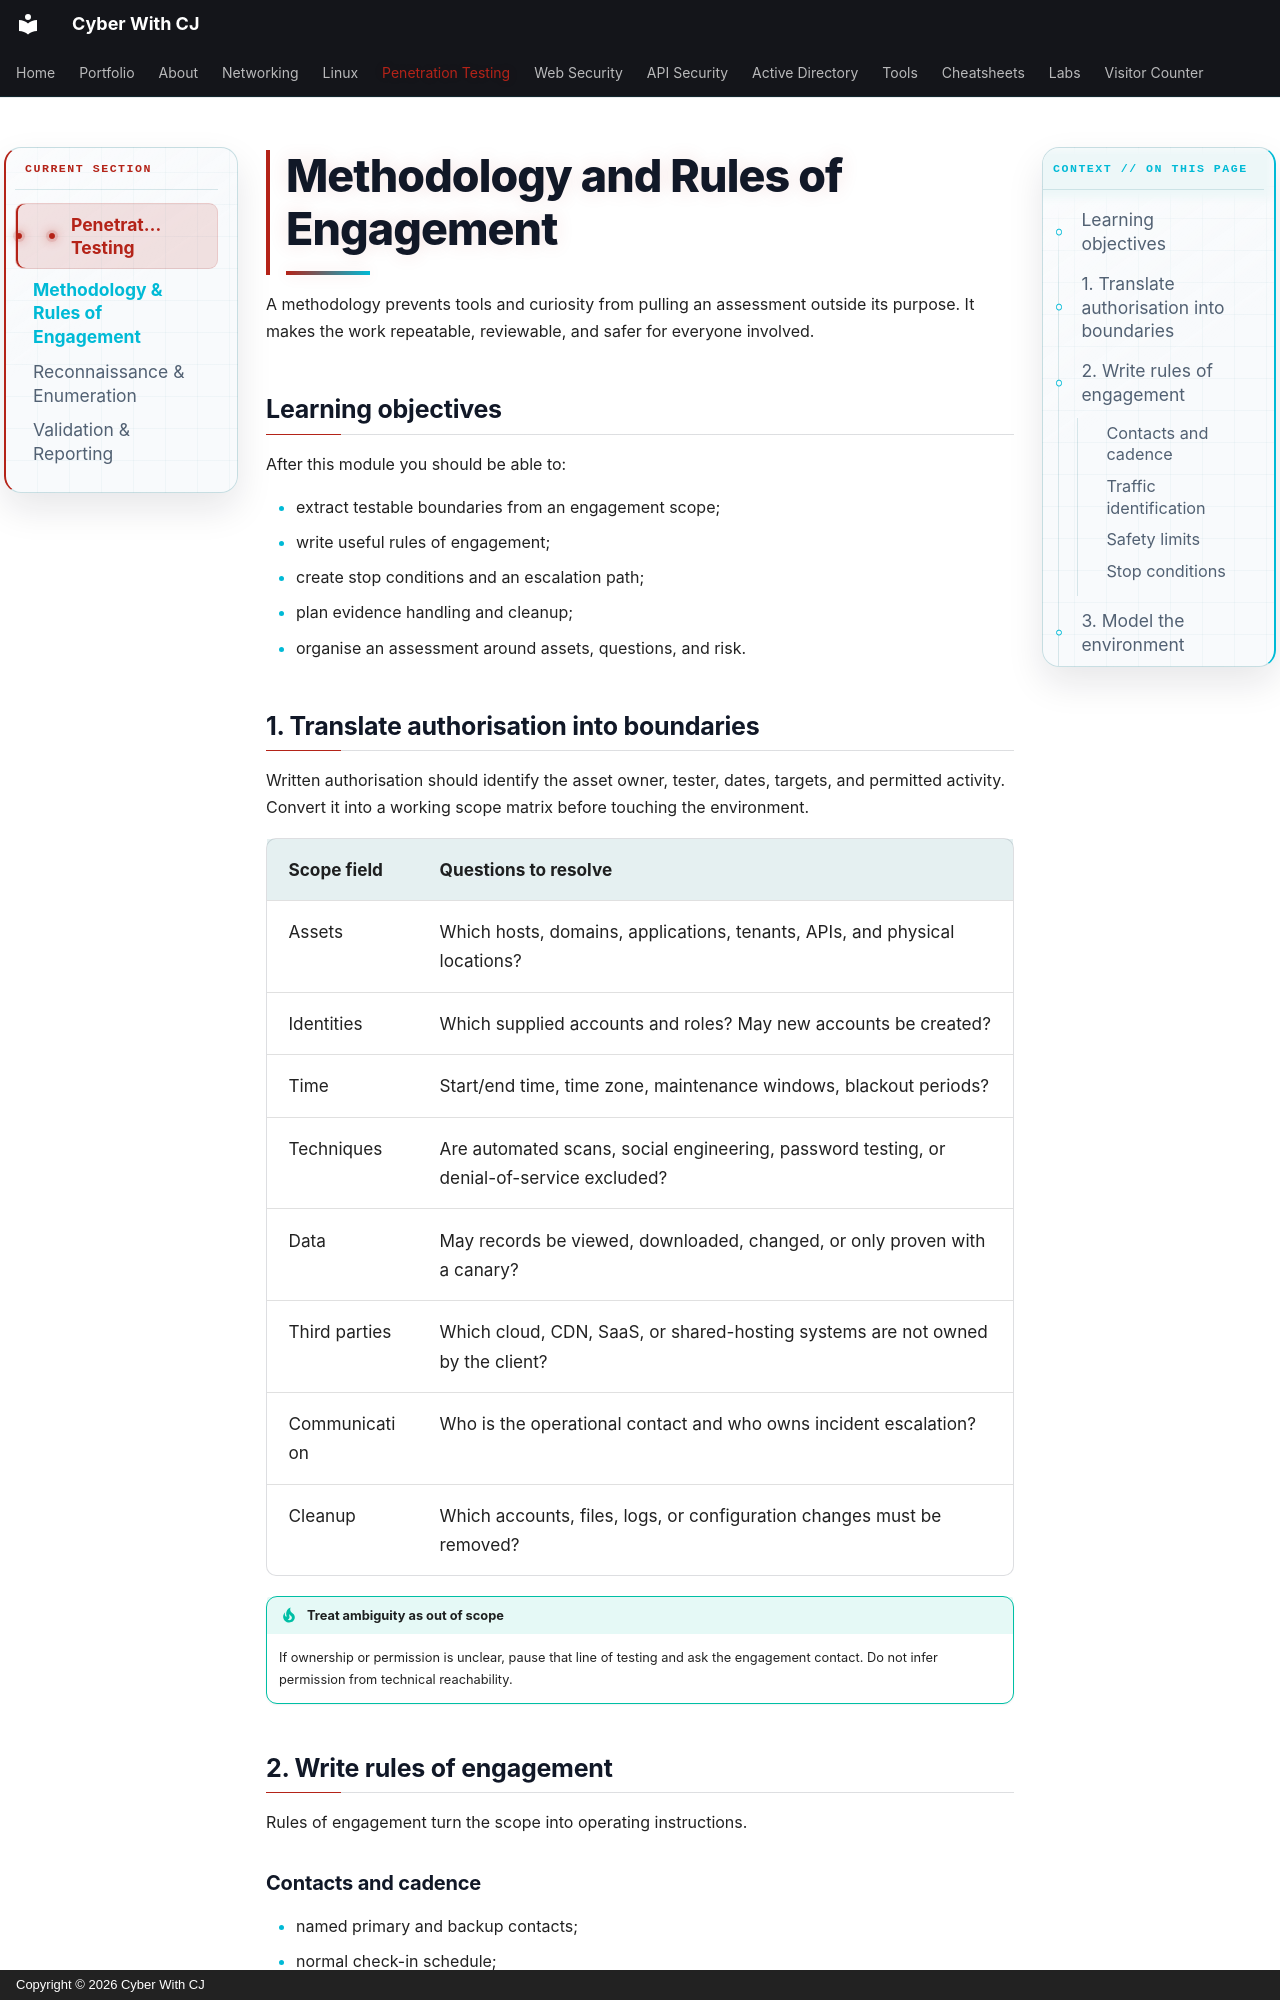

repository: ChiragMenariyaCJ/ChiragMenariyaCJ.github.io · page: penetration-testing/methodology/index.html · generator: mkdocs · copyright: Copyright © 2026 Cyber With CJ

# Methodology and Rules of Engagement

A methodology prevents tools and curiosity from pulling an assessment outside its purpose. It makes the work repeatable, reviewable, and safer for everyone involved.

## Learning objectives

After this module you should be able to:

- extract testable boundaries from an engagement scope;
- write useful rules of engagement;
- create stop conditions and an escalation path;
- plan evidence handling and cleanup;
- organise an assessment around assets, questions, and risk.

## 1. Translate authorisation into boundaries

Written authorisation should identify the asset owner, tester, dates, targets, and permitted activity. Convert it into a working scope matrix before touching the environment.

| Scope field | Questions to resolve |
|---|---|
| Assets | Which hosts, domains, applications, tenants, APIs, and physical locations? |
| Identities | Which supplied accounts and roles? May new accounts be created? |
| Time | Start/end time, time zone, maintenance windows, blackout periods? |
| Techniques | Are automated scans, social engineering, password testing, or denial-of-service excluded? |
| Data | May records be viewed, downloaded, changed, or only proven with a canary? |
| Third parties | Which cloud, CDN, SaaS, or shared-hosting systems are not owned by the client? |
| Communication | Who is the operational contact and who owns incident escalation? |
| Cleanup | Which accounts, files, logs, or configuration changes must be removed? |

!!! tip "Treat ambiguity as out of scope"
    If ownership or permission is unclear, pause that line of testing and ask the engagement contact. Do not infer permission from technical reachability.

## 2. Write rules of engagement

Rules of engagement turn the scope into operating instructions.

### Contacts and cadence

- named primary and backup contacts;
- normal check-in schedule;
- urgent communication channel;
- required notice before high-risk tests;
- reporting expectations for critical findings.
